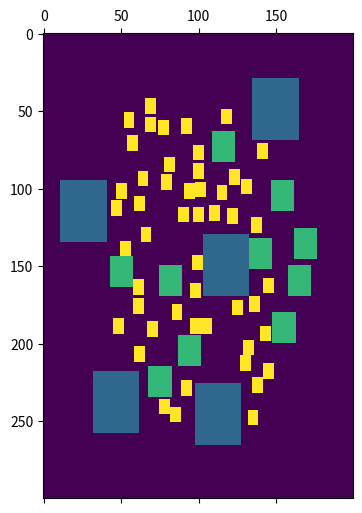

Reproduce this figure in Python.
import matplotlib.pyplot as plt
import numpy as np
import random


def enough_space(initial_matrix, ini_row, ini_col, width, height):
	total_height = np.shape(initial_matrix)[0]
	total_width = np.shape(initial_matrix)[1]

	if ini_row+height > total_height:
		return False

	if ini_col+width > total_width:
		return False

	return True


def is_empty(initial_matrix, ini_row, ini_col, width, height):
	if np.sum(initial_matrix[ini_row:ini_row + height, ini_col:ini_col + width]) == 0:
		return True
	else:
		return False


def can_be_placed(initial_matrix, ini_row, ini_col, width, height):
	if is_empty(initial_matrix, ini_row, ini_col, width, height):
		return enough_space(initial_matrix, ini_row, ini_col, width, height)
	else:
		return False


def place_rectangle(initial_matrix, ini_row, ini_col, width, height, coefficient):

	if can_be_placed(initial_matrix, ini_row, ini_col, width, height):
		new_matrix = np.copy(initial_matrix)
		new_matrix[ini_row:ini_row+height, ini_col:ini_col+width] = coefficient*np.ones((height, width))
		return new_matrix, 1
	else:
		# print("The rectangle cannot be placed")
		return initial_matrix, -1


num_rows = 300
num_cols = 200

matrix = np.zeros((num_rows, num_cols))

rectangle_dimensions_by_type = np.array([[30, 40],
										[15, 20],
										[7, 10]])


number_of_rectangles_by_type = [5, 10, 50]
border_by_type = [20, 30, 50]

for rectangle_type, number_rectangles in enumerate(number_of_rectangles_by_type):

	print(f"Rectangle type = {rectangle_type}")

	rectangle_width = rectangle_dimensions_by_type[rectangle_type][0]
	rectangle_height = rectangle_dimensions_by_type[rectangle_type][1]

	for id_rectangle in range(number_rectangles):

		print(f"\tRectangle {id_rectangle} of {number_rectangles}")

		rectangle_placed = False
		counter = 0
		border = border_by_type[rectangle_type]

		while not rectangle_placed:

			if border > 0:
				border -= 1

			rand_row = random.randint(0 + border, num_rows - 1 - border)
			rand_col = random.randint(0 + border, num_cols - 1 - border)

			rand_row = rand_row - int(np.round(rectangle_height/2))
			rand_col = rand_col - int(np.round(rectangle_width/2))

			counter += 1
			matrix, status = place_rectangle(matrix, rand_row, rand_col, rectangle_width, rectangle_height, rectangle_type+1)
			# print(f"Counter = {counter}")
			# print(f"status = {status}")

			if status == 1:
				# print("Rectangle placed")
				rectangle_placed = True

			if counter > 10000:
				print("Limit reached")
				rectangle_placed = True

plt.matshow(matrix)

plt.show()